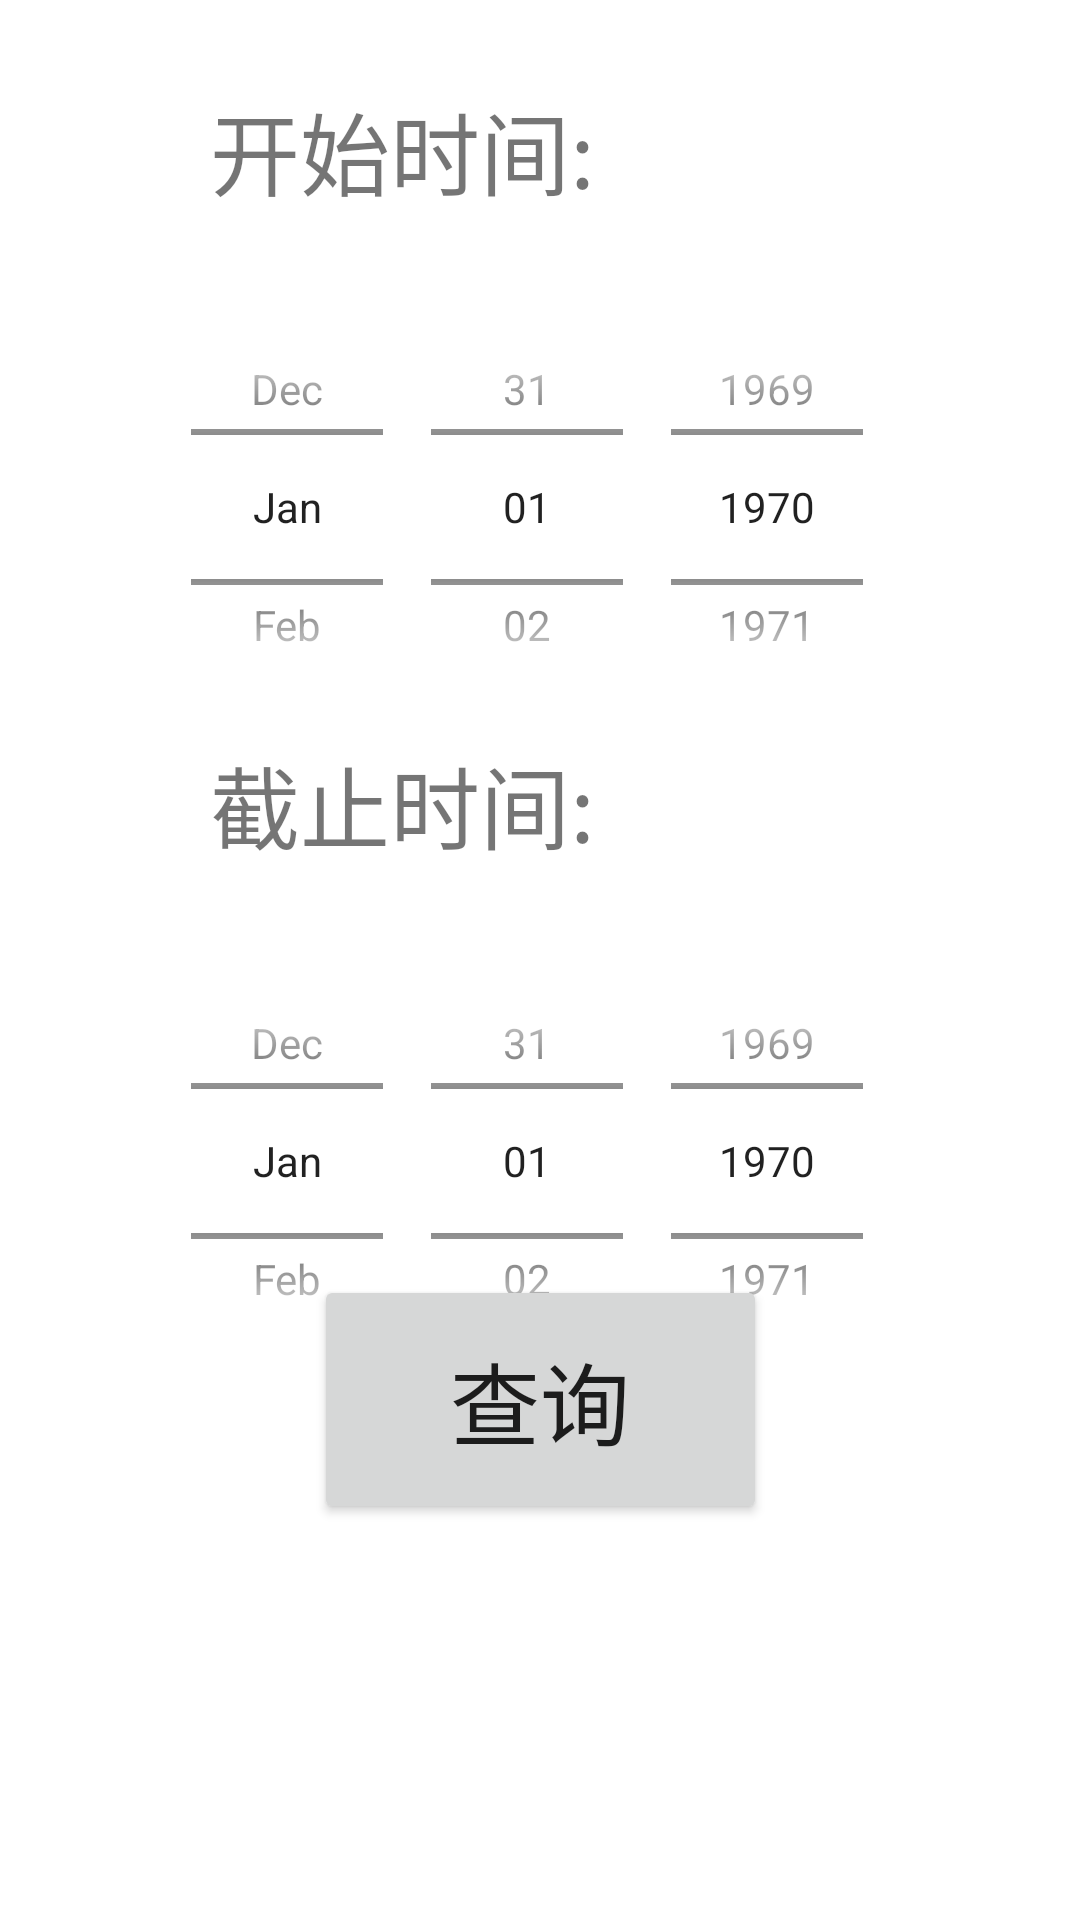

Layout XML and referenced resources for this Android screen:
<!-- AndroidManifest.xml: application theme Theme.NucleicAcidTestingApp -->
<!-- res/layout/activity_oppage.xml -->
<?xml version="1.0" encoding="utf-8"?>
<androidx.constraintlayout.widget.ConstraintLayout xmlns:android="http://schemas.android.com/apk/res/android"
    xmlns:app="http://schemas.android.com/apk/res-auto"
    xmlns:tools="http://schemas.android.com/tools"
    android:layout_width="match_parent"
    android:layout_height="match_parent"
    tools:context=".OPPage">

    <Button
        android:id="@+id/button4"
        android:layout_width="151dp"
        android:layout_height="83dp"
        android:layout_marginBottom="132dp"
        android:text="查询"
        android:textSize="30dp"
        android:onClick="searchOP"
        app:layout_constraintBottom_toBottomOf="parent"
        app:layout_constraintEnd_toEndOf="parent"
        app:layout_constraintHorizontal_bias="0.501"
        app:layout_constraintStart_toStartOf="parent" />

    <TextView
        android:id="@+id/textView7"
        android:layout_width="180dp"
        android:layout_height="50dp"
        android:layout_marginStart="44dp"
        android:layout_marginTop="28dp"
        android:text="开始时间:"
        android:textAlignment="center"
        android:textSize="30dp"
        app:layout_constraintStart_toStartOf="parent"
        app:layout_constraintTop_toTopOf="parent" />

    <TextView
        android:id="@+id/textView8"
        android:layout_width="180dp"
        android:layout_height="50dp"
        android:layout_marginTop="168dp"
        android:text="截止时间:"
        android:textAlignment="center"
        android:textSize="30dp"
        app:layout_constraintEnd_toEndOf="@+id/textView7"
        app:layout_constraintHorizontal_bias="0.0"
        app:layout_constraintStart_toStartOf="@+id/textView7"
        app:layout_constraintTop_toBottomOf="@+id/textView7" />

    <DatePicker
        android:id="@+id/starttimepicker"
        android:layout_width="300dp"
        android:layout_height="150dp"
        android:layout_marginTop="16dp"
        android:calendarViewShown="false"
        android:datePickerMode="spinner"
        app:layout_constraintEnd_toEndOf="parent"
        app:layout_constraintHorizontal_bias="0.495"
        app:layout_constraintStart_toStartOf="parent"
        app:layout_constraintTop_toBottomOf="@+id/textView7" />

    <DatePicker
        android:id="@+id/endtimepicker"
        android:layout_width="300dp"
        android:layout_height="150dp"
        android:layout_marginTop="16dp"
        android:calendarViewShown="false"
        android:datePickerMode="spinner"
        app:layout_constraintEnd_toEndOf="parent"
        app:layout_constraintHorizontal_bias="0.495"
        app:layout_constraintStart_toStartOf="parent"
        app:layout_constraintTop_toBottomOf="@+id/textView8" />
</androidx.constraintlayout.widget.ConstraintLayout>
<!-- resources referenced by this layout -->
<resources>
  <style name="Theme.NucleicAcidTestingApp" parent="Theme.MaterialComponents.DayNight.DarkActionBar">
          
          <item name="colorPrimary">@color/purple_500</item>
          <item name="colorPrimaryVariant">@color/purple_700</item>
          <item name="colorOnPrimary">@color/white</item>
          
          <item name="colorSecondary">@color/teal_200</item>
          <item name="colorSecondaryVariant">@color/teal_700</item>
          <item name="colorOnSecondary">@color/black</item>
          
          <item name="android:statusBarColor" tools:targetApi="l">?attr/colorPrimaryVariant</item>
          
      </style>
  <!-- not gathered from this repository: default colours our renderer supplied (Android Studio template values) -->
  <color name="purple_500">#FF6200EE</color>
  <color name="purple_700">#FF3700B3</color>
  <color name="teal_200">#FF03DAC5</color>
  <color name="teal_700">#FF018786</color>
  <color name="black">#FF000000</color>
  <color name="white">#FFFFFFFF</color>
</resources>
